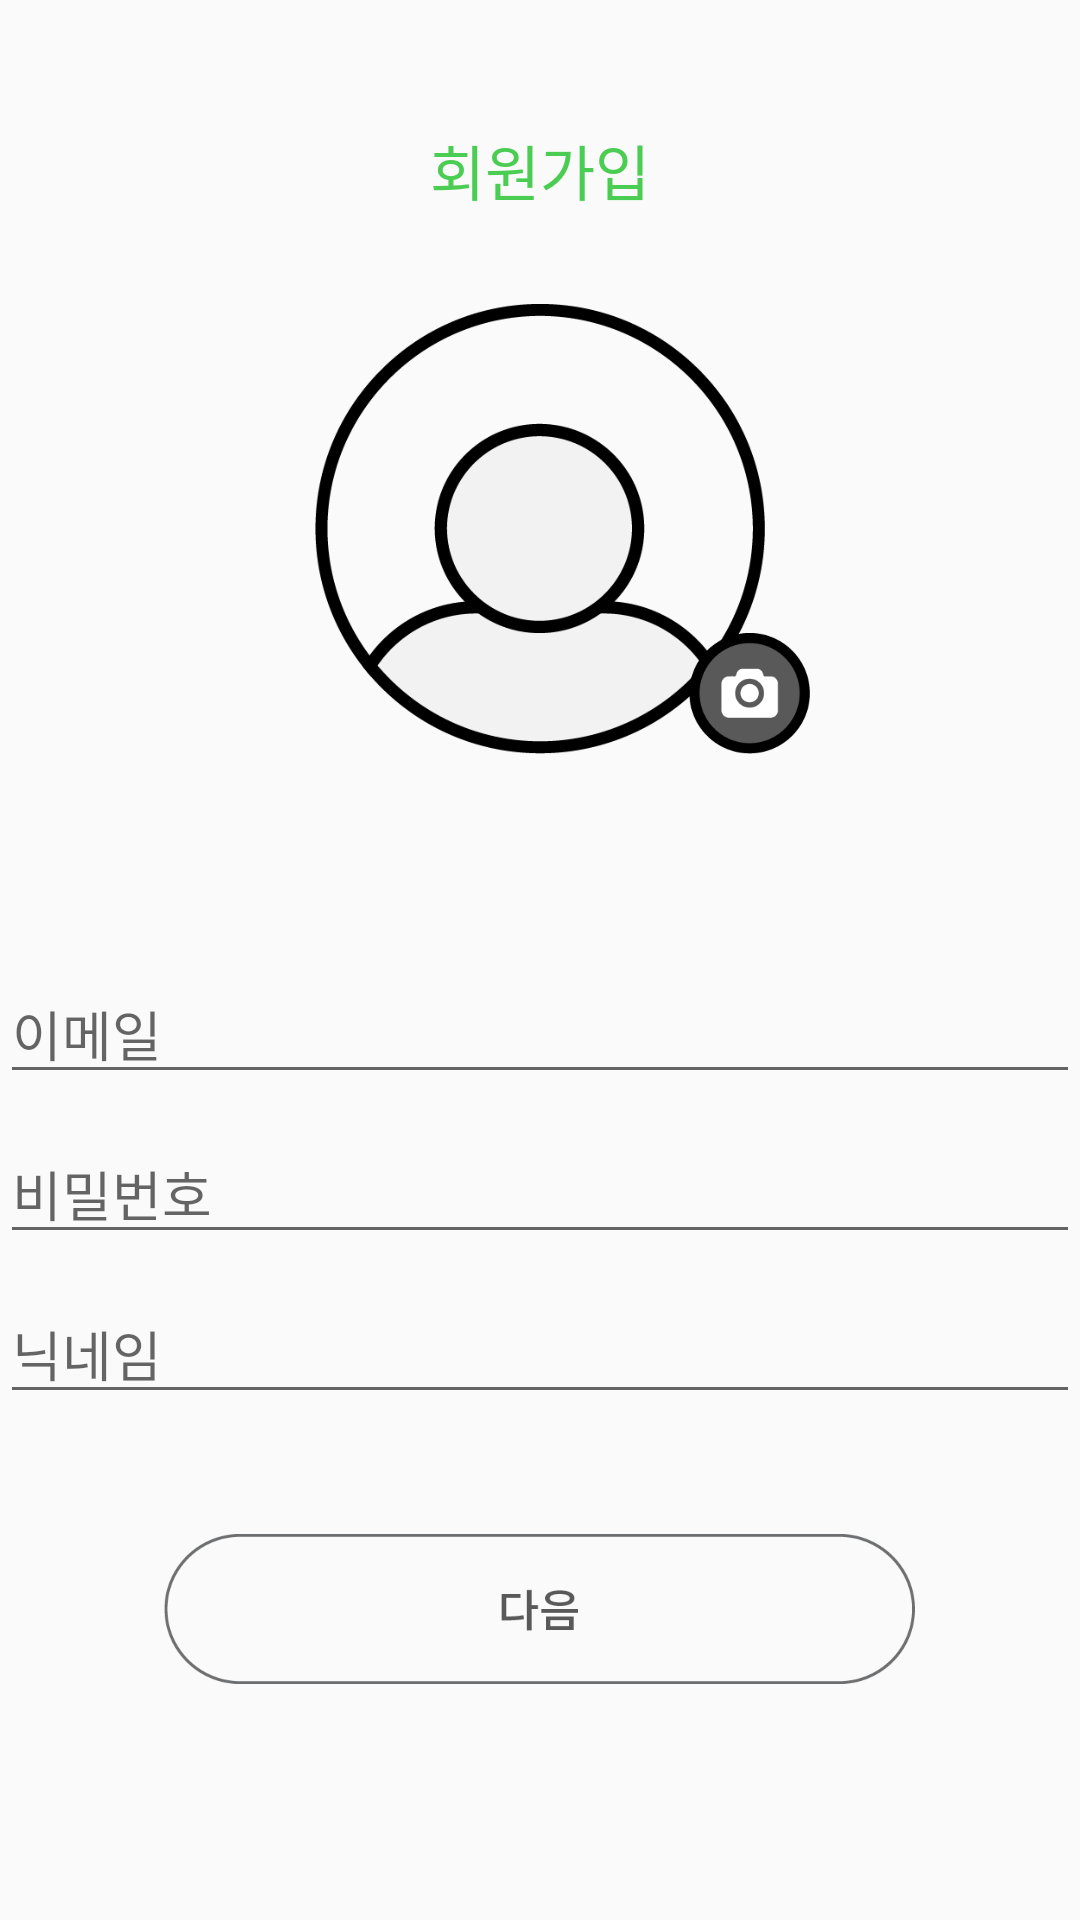

The Android layout XML behind this screen, and the referenced resources:
<!-- AndroidManifest.xml: application theme AppTheme -->
<!-- res/layout/activity_join.xml -->
<?xml version="1.0" encoding="UTF-8"?>
<LinearLayout xmlns:android="http://schemas.android.com/apk/res/android"
    xmlns:tools="http://schemas.android.com/tools"
    android:layout_width="match_parent"
    android:layout_height="match_parent"
    android:layout_marginLeft="25dp"
    android:layout_marginRight="25dp"
    android:gravity="center_horizontal"
    android:orientation="vertical"
    tools:context="com.example.user.logintest.JoinUs">

    <TextView
        android:id="@+id/textView"
        android:layout_width="wrap_content"
        android:layout_height="wrap_content"
        android:layout_marginBottom="30dp"
        android:layout_marginTop="42dp"
        android:text="회원가입"
        android:textColor="#4bcd53"
        android:textSize="20dp" />
    <FrameLayout
        android:layout_width="match_parent"
        android:layout_height="wrap_content"
        android:layout_gravity="center_horizontal"
        android:layout_marginBottom="20dp">

        <ImageView
            android:id="@+id/imageView"
            android:layout_width="150dp"
            android:layout_height="150dp"
            android:layout_gravity="center_horizontal"
            android:src="@drawable/join_info_01" />

        <ImageButton
            android:id="@+id/imageButton"
            android:layout_width="wrap_content"
            android:layout_height="wrap_content"
            android:layout_gravity="right|bottom"
            android:layout_marginRight="90dp"
            android:background="@android:color/transparent"
            android:src="@drawable/join_info_04" />

    </FrameLayout>
    <LinearLayout
        android:layout_width="match_parent"
        android:layout_height="wrap_content"
        android:layout_marginTop="50dp"
        android:orientation="vertical">

        <EditText
            android:id="@+id/editEmlPL"
            android:layout_width="match_parent"
            android:layout_height="wrap_content"
            android:layout_gravity="center_horizontal"
            android:layout_marginBottom="10dp"
            android:ems="10"
            android:hint="이메일"
            android:inputType="textEmailAddress" />

        <EditText
            android:id="@+id/editPwdPL"
            android:layout_width="match_parent"
            android:layout_height="wrap_content"
            android:layout_gravity="center_horizontal"
            android:layout_marginBottom="10dp"
            android:ems="10"
            android:hint="비밀번호"
            android:inputType="textPassword" />

        <EditText
            android:id="@+id/editNmPL"
            android:layout_width="match_parent"
            android:layout_height="wrap_content"
            android:layout_gravity="center_horizontal"
            android:layout_marginBottom="10dp"
            android:ems="10"
            android:hint="닉네임" />

    </LinearLayout>

    <LinearLayout
        android:layout_width="match_parent"
        android:layout_height="wrap_content"
        android:layout_marginBottom="20dp"
        android:layout_marginTop="30dp"
        android:orientation="vertical">

        <ImageButton
            android:id="@+id/btnNext"
            android:layout_width="wrap_content"
            android:layout_height="wrap_content"
            android:layout_gravity="center_horizontal"
            android:layout_marginBottom="25dp"
            android:background="@android:color/transparent"
            android:src="@drawable/join_info_02" />

    </LinearLayout>

</LinearLayout>
<!-- resources referenced by this layout -->
<resources>
  <!-- drawable join_info_01: png bitmap (drawable-xxxhdpi, 18725 bytes) -->
  <!-- drawable join_info_02: png bitmap (drawable-xxxhdpi, 5832 bytes) -->
  <!-- drawable join_info_04: png bitmap (drawable-xxxhdpi, 4409 bytes) -->
  <style name="AppTheme" parent="Theme.AppCompat.Light.DarkActionBar">
          
          <item name="colorPrimary">@color/colorPrimary</item>
          <item name="colorPrimaryDark">@color/colorPrimaryDark</item>
  
          <item name="colorAccent">@color/colorAccent</item>
  
  
      </style>
  <color name="colorPrimary">#ffffff</color>
  <color name="colorPrimaryDark">#4BCC53</color>
  <color name="colorAccent">#FF4081</color>
</resources>
